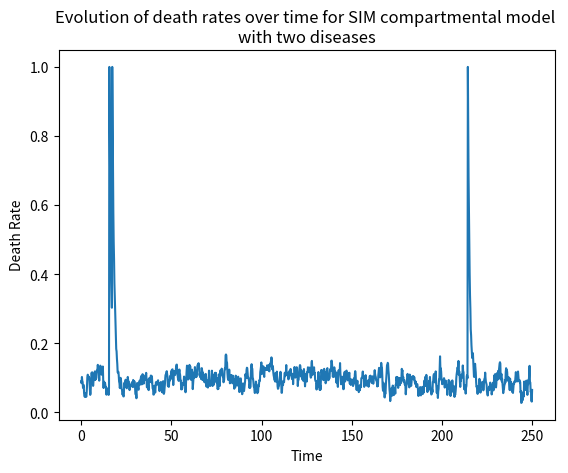

The matplotlib source for this figure:
import numpy as np
import matplotlib.pyplot as plt

########## BIRTH DYNAMICS

mu_B = 0.15       # birth rate
N_star = 1.0      # carrying capacity of system

########## BOTTLENECK DYNAMICS

mu_D_star = 0.09  # death rate baseline
lam = 0.07        # noise element of death rate evolution
nu = 1.0          # death rate reversion to baseline rate
omega = 1         # size of shock
kappa = 0.01      # shock frequency

########## EPIDEMIOLOGICAL DYNAMICS

# Disease 1
beta_1 = 3        # infection rate
gamma_1 = 0.4     # recovery (to partial immunity)
sigma_1 = 0.6     # "breakthrough" rate of partial immunity (between 0 and 1)

# Disease 2
beta_2 = 2.5      # infection rate
gamma_2 = 0.5     # recovery (to partial immunity)
sigma_2 = 0.8     # "breakthrough" rate of partial immunity (between 0 and 1)


########## CLASS TO STORE COMPARTMENTS
class Compartments:

    def __init__(self, initial_conditions, mu_D_star, t_max, dt):

        # Simulation duration
        self.dt = dt
        self.t_range = np.arange(start=0, stop=t_max, step=self.dt)

        # Unpacking the initial compartment conditions
        num_S1S2, num_I1S2, num_M1S2, num_S1I2, num_I1I2, num_M1I2, num_S1M2, num_I1M2, num_M1M2 = initial_conditions

        # Possible compartments
        self.S1S2_data = np.zeros(shape=self.t_range.shape)
        self.S1S2_data[0] = num_S1S2

        self.I1S2_data = np.zeros(shape=self.t_range.shape)
        self.I1S2_data[0] = num_I1S2

        self.M1S2_data = np.zeros(shape=self.t_range.shape)
        self.M1S2_data[0] = num_M1S2

        self.S1I2_data = np.zeros(shape=self.t_range.shape)
        self.S1I2_data[0] = num_S1I2

        self.I1I2_data = np.zeros(shape=self.t_range.shape)
        self.I1I2_data[0] = num_I1I2

        self.M1I2_data = np.zeros(shape=self.t_range.shape)
        self.M1I2_data[0] = num_M1I2

        self.S1M2_data = np.zeros(shape=self.t_range.shape)
        self.S1M2_data[0] = num_S1M2

        self.I1M2_data = np.zeros(shape=self.t_range.shape)
        self.I1M2_data[0] = num_I1M2

        self.M1M2_data = np.zeros(shape=self.t_range.shape)
        self.M1M2_data[0] = num_M1M2

        # Death rate data
        self.death_rates = np.zeros(shape=self.t_range.shape)
        self.death_rates[0] = mu_D_star

    def euler_step(self, i):

        # Accessing the current compartment sizes
        S1S2, I1S2, M1S2, S1I2, I1I2, M1I2, S1M2, I1M2, M1M2 = self.S1S2_data[i], self.I1S2_data[i], self.M1S2_data[i], \
                                                               self.S1I2_data[i], self.I1I2_data[i], self.M1I2_data[i], \
                                                               self.S1M2_data[i], self.I1M2_data[i], self.M1M2_data[i]

        # Determining the current population size
        N_i = S1S2 + I1S2 + M1S2 + S1I2 + I1I2 + M1I2 + S1M2 + I1M2 + M1M2

        # Determining the current death rate
        mu_D_i = self.death_rates[i]

        # Updating the S1S2 compartment (susceptible to both diseases)
        dS1S2_i = self.dt * (mu_B * N_i * (1 - N_i / N_star)                   # birth (assumes total susceptibility)
                             - beta_1 * S1S2 * (I1S2 + I1I2 + I1M2)            # infection by disease 1
                             - beta_2 * S1S2 * (S1I2 + I1I2 + M1I2)            # infection by disease 2
                             - mu_D_i * S1S2)                                  # death

        # Updating the I1S2 compartment (infected by 1, susceptible to 2)
        dI1S2_i = self.dt * (beta_1 * S1S2 * (I1S2 + I1I2 + I1M2)              # full infection by 1
                             + sigma_1 * beta_1 * M1S2 * (I1S2 + I1I2 + I1M2)  # partial infection by 1
                             - gamma_1 * I1S2                                  # recovery from 1
                             - beta_2 * I1S2 * (S1I2 + I1I2 + M1I2)            # full infection by 2
                             - mu_D_i * I1S2)                                  # death

        # Updating the M1S2 compartment (immune to 1, susceptible to 2)
        dM1S2_i = self.dt * (- sigma_1 * beta_1 * M1S2 * (I1S2 + I1I2 + I1M2)  # partial infection by 1
                             + gamma_1 * I1S2                                  # recovery from 1
                             - beta_1 * M1S2 * (I1S2 + I1I2 + I1M2)            # full infection by 2
                             - mu_D_i * M1S2)                                  # death

        # Updating the S1I2 compartment (susceptible to 1, immune to 2)
        dS1I2_i = self.dt * (- beta_1 * S1I2 * (I1S2 + I1I2 + I1M2)            # full infection by 1
                             + beta_2 * S1S2 * (S1I2 + I1I2 + M1I2)            # full infection by 2
                             + sigma_2 * beta_2 * S1M2 * (S1I2 + I1I2 + M1I2)  # partial infection by 2
                             - gamma_2 * S1I2                                  # recovery from 2
                             - mu_D_i * S1I2)                                  # death

        # Updating the I1I2 compartment (infected by both)
        dI1I2_i = self.dt * (beta_1 * S1I2 * (I1S2 + I1I2 + I1M2)              # full infection by 1
                             + beta_1 * sigma_1 * M1I2 * (I1S2 + I1I2 + I1M2)  # partial infection by 1
                             - gamma_1 * I1I2                                  # recovery from 1
                             + beta_2 * I1S2 * (S1I2 + I1I2 + M1I2)            # full infection by 2
                             - sigma_2 * beta_2 * I1M2 * (S1I2 + I1I2 + M1I2)  # partial infection by 2
                             - gamma_2 * I1I2                                  # recovery from 2
                             - mu_D_i * I1I2)                                  # death

        # Updating the M1I2 compartment (immune to 1, infected by 2)
        dM1I2_i = self.dt * (- sigma_1 * beta_1 * M1I2 * (I1S2 + I1I2 + I1M2)  # partial infection by 1
                             + gamma_1 * I1I2                                  # recovery from 1
                             + beta_2 * M1S2 * (S1I2 + I1I2 + M1I2)            # infection by 2
                             - sigma_2 * beta_2 * M1M2 * (S1I2 + I1I2 + M1I2)  # partial infection by 2
                             - gamma_2 * M1I2                                  # recovery from 2
                             - mu_D_i * M1I2)                                  # death

        # Updating the S1M2 compartment (susceptible to 1, immune to 2)
        dS1M2_i = self.dt * (- beta_1 * S1M2 * (I1S2 + I1I2 + I1M2)            # full infection by 1
                             - sigma_2 * beta_2 * S1M2 * (S1I2 + I1I2 + M1I2)  # partial infection by 2
                             + gamma_2 * S1I2                                  # recovery from 2
                             - mu_D_i * S1M2)                                  # death

        # Updating the I1M2 compartment (infected by 1, immune to 2)
        dI1M2_i = self.dt * (beta_1 * S1M2 * (I1S2 + I1I2 + I1M2)              # full infection by 1
                             + sigma_1 * beta_1 * M1M2 * (I1S2 + I1I2 + I1M2)  # partial infection by 1
                             - gamma_1 * I1M2                                  # recovery from 1
                             - sigma_2 * beta_2 * I1M2 * (S1I2 + I1I2 + M1I2)  # partial infection by 2
                             + gamma_2 * I1I2                                  # recovery from 2
                             - mu_D_i * I1M2)                                  # death

        # Updating the M1M2 compartment (immune to both)
        dM1M2_i = self.dt * (- sigma_1 * beta_1 * M1M2 * (I1S2 + I1I2 + I1M2)  # partial infection by 1
                             + gamma_1 * I1M2                                  # recovery from 1
                             - sigma_2 * beta_2 * M1M2 * (S1I2 + I1I2 + M1I2)  # partial infection by 2
                             + gamma_2 * M1I2                                  # recovery from 2
                             - mu_D_i * M1M2)                                  # death

        # Updating the compartments
        self.S1S2_data[i + 1] = S1S2 + dS1S2_i
        self.I1S2_data[i + 1] = I1S2 + dI1S2_i
        self.M1S2_data[i + 1] = M1S2 + dM1S2_i
        self.S1I2_data[i + 1] = S1I2 + dS1I2_i
        self.I1I2_data[i + 1] = I1I2 + dI1I2_i
        self.M1I2_data[i + 1] = M1I2 + dM1I2_i
        self.S1M2_data[i + 1] = S1M2 + dS1M2_i
        self.I1M2_data[i + 1] = I1M2 + dI1M2_i
        self.M1M2_data[i + 1] = M1M2 + dM1M2_i

        # Determining the change in the current death rate
        check_for_shock = int(np.random.uniform() < (kappa * dt))
        dp_death_rate = dt * (lam * np.random.normal() - nu * (mu_D_i - mu_D_star)) + check_for_shock * omega

        # Updating the death rate
        self.death_rates[i + 1] = min(max(mu_D_i + dp_death_rate, 0), max(1, omega))

    def run_sim(self):

        # Euler update at every time step
        for i in range(len(self.t_range) - 1):
            self.euler_step(i)


########## POPULATION DATA
N = 1
I1S2 = 0.001
S1S2 = N - I1S2

########## INITIAL COMPARTMENT SIZES
initial_conditions = np.zeros(shape=9, dtype=float)  # S1S2, I1S2, M1S2, S1I2, I1I2, M1I2, S1M2, I1M2, M1M2
initial_conditions[0] = S1S2
initial_conditions[1] = I1S2

########## TIME DATA
t_max = 250
dt = 0.2

########## RUNNING SIMULATION
multiple_diseases = Compartments(initial_conditions, mu_D_star, t_max, dt)
multiple_diseases.run_sim()

########## PLOTTING RESULTS
plt.clf()
plt.plot(multiple_diseases.t_range, multiple_diseases.S1S2_data, label='S1S1')  # susceptible to both disease 1 and 2
plt.plot(multiple_diseases.t_range, multiple_diseases.I1S2_data, label='I1S2')  # infected by 1, susceptible to 2
plt.plot(multiple_diseases.t_range, multiple_diseases.M1S2_data, label='M1S2')  # immune to 1, susceptible to 2
plt.plot(multiple_diseases.t_range, multiple_diseases.S1I2_data, label='S1I2')  # susceptible to 1, infected by 2
plt.plot(multiple_diseases.t_range, multiple_diseases.I1I2_data, label='I1I2')  # immune to both disease 1 and 2
plt.plot(multiple_diseases.t_range, multiple_diseases.M1I2_data, label='M1I2')  # immune to 1, infected by 2
plt.plot(multiple_diseases.t_range, multiple_diseases.S1M2_data, label='S1M2')  # susceptible to 1, immune to 2
plt.plot(multiple_diseases.t_range, multiple_diseases.I1M2_data, label='I1M2')  # infected by 1, immune to 2
plt.plot(multiple_diseases.t_range, multiple_diseases.M1M2_data, label='M1M2')  # immune to both disease 1 and 2
plt.title('Evolution of compartment sizes over time for SIM compartmental model \nwith two diseases')
plt.xlabel('Time')
plt.ylabel('Total')
plt.legend()
plt.show()

plt.clf()
plt.title('Evolution of death rates over time for SIM compartmental model \nwith two diseases')
plt.xlabel('Time')
plt.ylabel('Death Rate')
plt.plot(multiple_diseases.t_range, multiple_diseases.death_rates)
plt.show()
